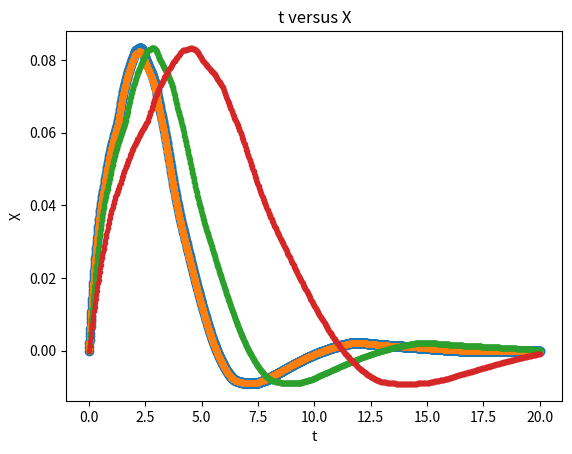
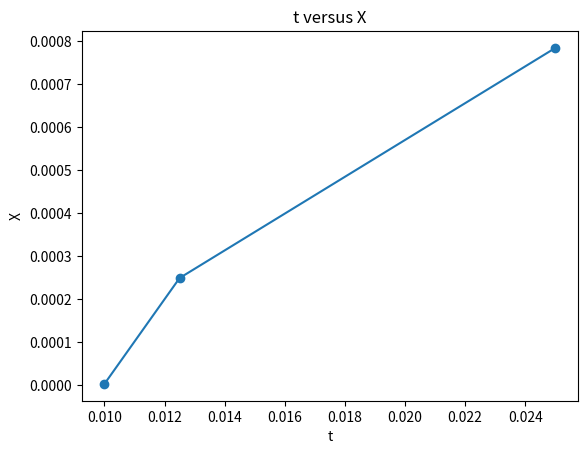

Source code (Python) for these figures, in order:

import numpy as np 
import matplotlib.pyplot as plt
#np.random.seed(4)



    
X1=[0]
Y1=[1.5]
t_list1=[0]
t=0
T=20
dt1=1/20000
a=0.3
b=0.6
c=0.3
Xn=0
Yn=0.1
    
steps1=int(np.round(T/dt1,0))
dW1 = np.sqrt(dt1)*(np.random.normal(0,1,steps1))
for i in range(steps1):
    
    Xnt=Xn+dt1*Yn
    Yn=Yn-dt1*(b*Yn+np.sin(Xn)-c*np.sin(2*Xn)+0.5*(a**2)*((np.sin(Xn)+Yn*b)*(np.cos(Xn)*Yn+b)))-dW1[i]*(np.sin(Xn)+Yn*b)*a
    Xn=Xnt
    X1.append(Xn)
    Y1.append(Yn)
    t+=dt1
    t_list1.append(t)
        
X_array1=np.array(X1)
Y_array1=np.array(Y1)
t_array1=np.array(t_list1)
    





X=[0]
Y=[1.5]
t_list=[0]
t=0

dt=1/100
Xn=0
Yn=0.1

steps=int(np.round(T/dt,0))
dW = (np.zeros(steps))
f=int(dt/dt1)
g=f*steps
for i in range(steps):
    for k in range(f):
         dW[i]+=dW1[i*f+k]
        

for i in range(steps):   
    Xnt=Xn+dt*Yn
    Yn=Yn-dt*(b*Yn+np.sin(Xn)-c*np.sin(2*Xn)+0.5*(a**2)*((np.sin(Xn)+Yn*b)*(np.cos(Xn)*Yn+b)))-dW[i]*(np.sin(Xn)+Yn*b)*a
    Xn=Xnt
    X.append(Xn)
    Y.append(Yn)
    t+=dt
    t_list.append(t)
    
X_array=np.array(X)
Y_array=np.array(Y)
t_array=np.array(t_list)



X2=[0]
Y2=[1.5]
t_list2=[0]
t=0
dt2=1/80

Xn=0
Yn=0.1

steps=int(np.round(T/dt2,0))
s = (np.random.normal(0,0,steps))
dW = (np.zeros(steps))
f=int(dt/dt1)
g=f*steps
for i in range(steps):
    for k in range(f):
        dW[i]+=dW1[i*f+k]
        


for i in range(steps):
    
    Xnt=Xn+dt*Yn
    Yn=Yn-dt*(b*Yn+np.sin(Xn)-c*np.sin(2*Xn)+0.5*(a**2)*((np.sin(Xn)+Yn*b)*(np.cos(Xn)*Yn+b)))-dW[i]*(np.sin(Xn)+Yn*b)*a
    Xn=Xnt
    X2.append(Xn)
    Y2.append(Yn)
    t+=dt2
    t_list2.append(t)
    
X_array2=np.array(X2)
Y_array2=np.array(Y2)
t_array2=np.array(t_list2)




X3=[0]
Y3=[1.5]
t_list3=[0]
t=0
dt3=1/40
Xn=0
Yn=0.1

steps=int(np.round(T/dt3,0))
dW2 = np.zeros(steps)
f2=int(dt2/dt1)
g=f2*steps
for i in range(steps):
    for k in range(f2):
        dW2[i]+=dW1[i*f2+k]
        
for i in range(steps):
        
    Xnt=Xn+dt2*Yn
    Yn=Yn-dt2*(b*Yn+np.sin(Xn)-c*np.sin(2*Xn)+0.5*(a**2)*((np.sin(Xn)+Yn*b)*(np.cos(Xn)*Yn+b)))-dW2[i]*(np.sin(Xn)+Yn*b)*a
    Xn=Xnt
    X3.append(Xn)
    Y3.append(Yn)
    t+=dt3
    t_list3.append(t)
    
X_array3=np.array(X3)
Y_array3=np.array(Y3)
t_array3=np.array(t_list3)

    


plt.plot(t_array,X_array, marker='o')
plt.plot(t_array1,X_array1, marker='.')
plt.plot(t_array2,X_array2, marker='.')
plt.plot(t_array3,X_array3, marker='.')
plt.xlabel("t")
plt.ylabel("X")
plt.title("t versus X")
plt.show()


dt_list=[dt,dt2,dt3]

error=[np.abs(X_array1[-1]-X_array[-1]),np.abs(X_array1[-1]-X_array2[-1]),np.abs(X_array1[-1]-X_array3[-1])]

plt.plot(dt_list,error, marker='o')

plt.xlabel("t")
plt.ylabel("X")
plt.title("t versus X")
plt.show()
